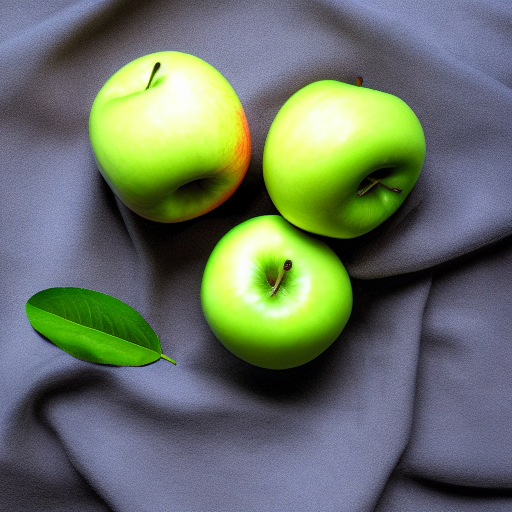
Generation parameters embedded in this image by AUTOMATIC1111 Stable Diffusion web UI or a fork of it (Forge, ...) (PNG 'parameters' text chunk):
apples
Steps: 20, Sampler: Euler a, CFG scale: 7, Seed: 325747342, Size: 512x512, Model hash: 6ce0161689, Model: v1-5-pruned-emaonly